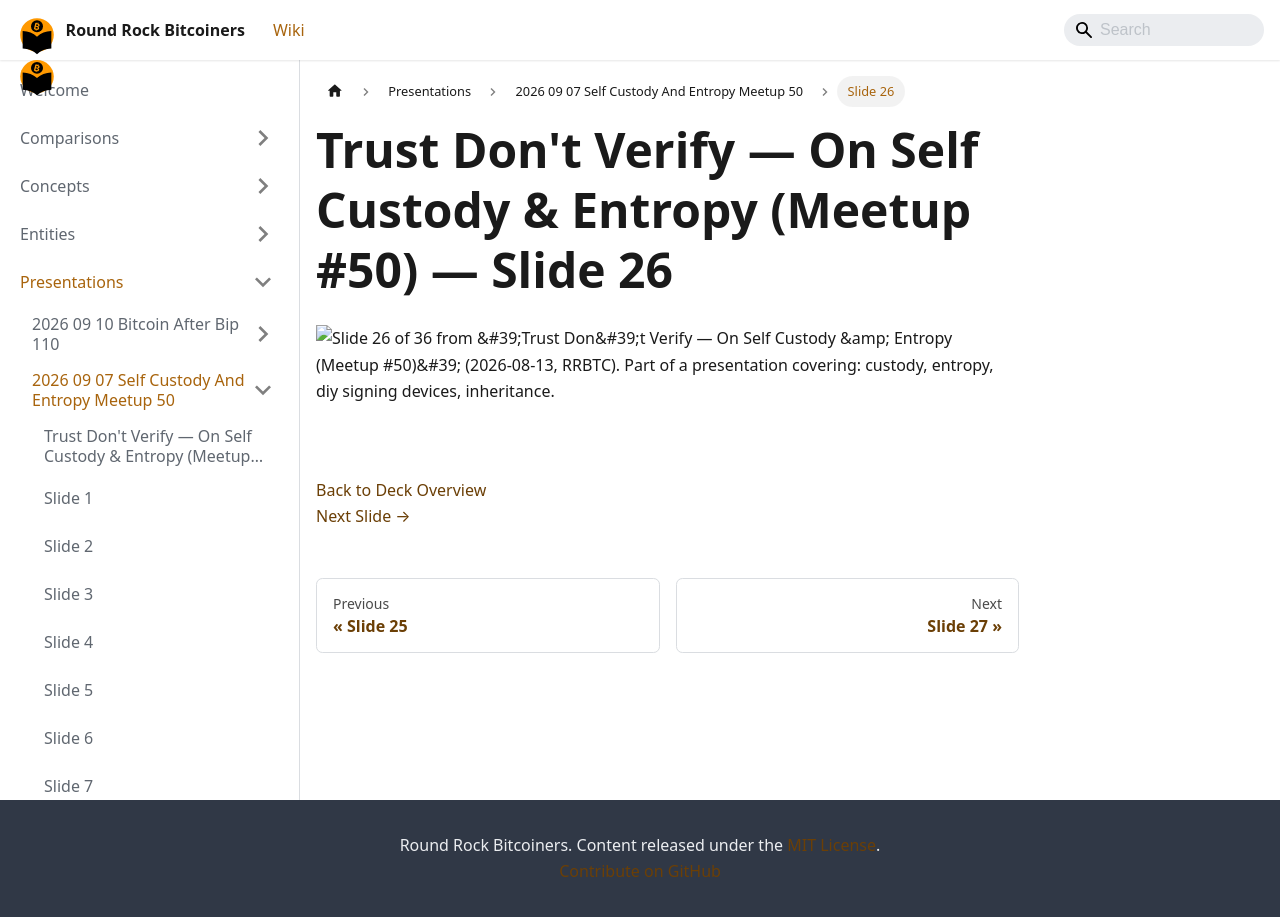

repository: jason-me/rrbtc-wiki · page: presentations/2026-09-07-self-custody-and-entropy-meetup-50/slide-026/index.html · generator: docusaurus

---
title: "Slide 26 of 36 - Trust Don't Verify — On Self Custody & Entropy (Meetup #50)"
sidebar_label: "Slide 26"
pagination_next: "presentations/2026-09-07-self-custody-and-entropy-meetup-50/slide-027"
pagination_prev: "presentations/2026-09-07-self-custody-and-entropy-meetup-50/slide-025"
---

# Trust Don't Verify — On Self Custody & Entropy (Meetup #50) — Slide 26

![Slide 26 of 36 from 'Trust Don't Verify — On Self Custody & Entropy (Meetup #50)' (2026-08-13, RRBTC). Part of a presentation covering: custody, entropy, diy signing devices, inheritance.](/img/slides/2026-09-07-self-custody-and-entropy-meetup-50/slide_025.jpg)

<br/>
<br/>

  
[Back to Deck Overview](/presentations/2026-09-07-self-custody-and-entropy-meetup-50/)  
[Next Slide →](/presentations/2026-09-07-self-custody-and-entropy-meetup-50/slide-027)
